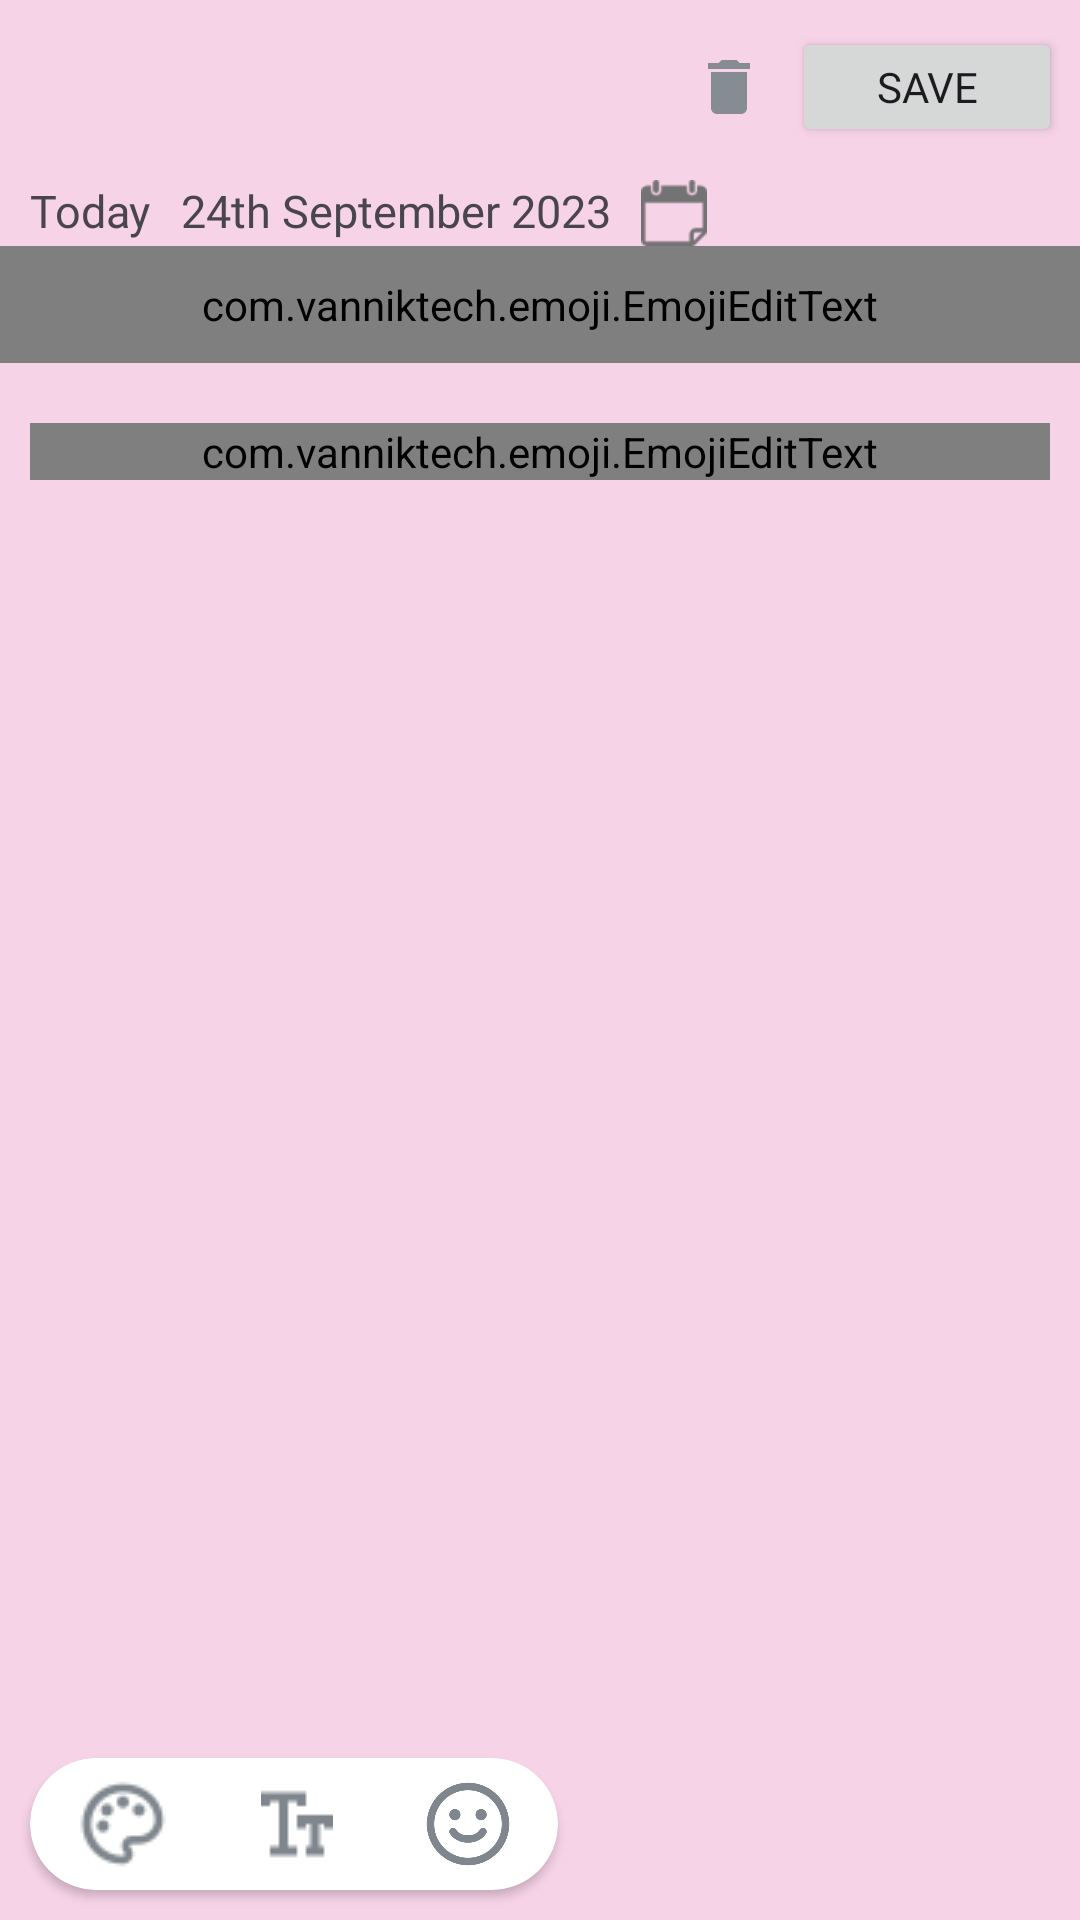

Layout XML and referenced resources for this Android screen:
<!-- AndroidManifest.xml: application theme Theme.SUperJournalApp -->
<!-- res/layout/activity_reflective_journal.xml -->
<?xml version="1.0" encoding="utf-8"?>
<LinearLayout xmlns:android="http://schemas.android.com/apk/res/android"
    android:layout_width="match_parent"
    android:layout_height="match_parent"
    xmlns:app="http://schemas.android.com/apk/res-auto"
    android:orientation="vertical"
    android:id="@+id/reflective_journal_root"
    android:background="#F7D3E8">

    <LinearLayout
        android:layout_width="match_parent"
        android:layout_height="wrap_content"
        android:paddingTop="8dp"
        android:paddingRight="5dp">

        <ImageView
            android:id="@+id/close_journal_reflective"
            android:layout_width="wrap_content"
            android:layout_height="wrap_content"
            android:src="@drawable/icons8_multiply_24"
            android:layout_margin="5dp"/>

        <Space
            android:layout_width="0dp"
            android:layout_height="0dp"
            android:layout_weight="1" />

        <ImageButton
            android:id="@+id/reflective_delete_icon"
            android:layout_width="30dp"
            android:layout_height="40dp"
            android:layout_gravity="center"
            android:layout_marginHorizontal="5dp"
            android:src="@drawable/delete_icon_24"
            android:background="#F7D3E8"
            />

        <Button
            android:id="@+id/save_journal_reflective"
            android:layout_width="90dp"
            android:layout_height="40dp"
            android:text="Save"
            android:gravity="center"
            android:fontFamily="@font/balsamiqsans_regular"
            android:layout_margin="1dp"
            android:textSize="14sp"/>

    </LinearLayout>

    <LinearLayout
        android:layout_width="wrap_content"
        android:layout_height="wrap_content"
        android:layout_marginTop="10dp"
        android:orientation="horizontal">

        <TextView
            android:id="@+id/journal_date_state_reflective"
            android:layout_width="wrap_content"
            android:layout_height="wrap_content"
            android:textSize="15sp"
            android:layout_marginLeft="10dp"
            android:fontFamily="@font/balsamiqsans_regular"
            android:text="Today" />

        <TextView
            android:id="@+id/selected_journal_date_reflective"
            android:layout_width="wrap_content"
            android:layout_height="wrap_content"
            android:layout_marginLeft="10dp"
            android:text="24th September 2023"
            android:fontFamily="@font/balsamiqsans_regular"
            android:textSize="15sp" />

        <ImageView
            android:id="@+id/journal_calender_icon_reflective"
            android:layout_width="22dp"
            android:layout_height="22dp"
            android:layout_marginLeft="10dp"
            android:src="@drawable/calender_view_icon" />

    </LinearLayout>

    
    <com.vanniktech.emoji.EmojiEditText
        android:id="@+id/journal_title_reflective"
        android:layout_width="match_parent"
        android:layout_height="wrap_content"
        android:layout_marginBottom="10dp"
        android:padding="10dp"
        android:textSize="@dimen/text_size_medium"
        android:hint="Title"
        android:inputType="text" />

    
    <ScrollView
        android:layout_width="match_parent"
        android:layout_height="wrap_content"
        android:layout_weight="1">

        <LinearLayout
            android:layout_width="match_parent"
            android:layout_height="wrap_content"
            android:orientation="vertical"
            android:padding="10dp">

            
            <com.vanniktech.emoji.EmojiEditText
                android:id="@+id/journal_content_reflective"
                android:layout_width="match_parent"
                android:layout_height="wrap_content"
                android:layout_marginBottom="16dp"
                android:textSize="@dimen/text_size_medium"
                android:hint="Journal Content"
                android:background="@android:color/transparent"
                android:inputType="textMultiLine" />

        </LinearLayout>

    </ScrollView>

    <androidx.cardview.widget.CardView
        android:layout_width="wrap_content"
        android:layout_height="wrap_content"
        app:cardCornerRadius="30dp"
        android:layout_marginHorizontal="10dp"
        android:layout_marginTop="5dp"
        android:layout_marginBottom="10dp"
        >

        <LinearLayout
            android:layout_width="wrap_content"
            android:layout_height="wrap_content"
            android:gravity="center_vertical"
            android:paddingVertical="6dp"
            >

            <ImageButton
                android:id="@+id/reflective_color_palette"
                android:layout_width="wrap_content"
                android:layout_height="wrap_content"
                android:layout_marginHorizontal="15dp"
                android:background="@drawable/color_palette"
                />

            <ImageButton
                android:id="@+id/reflective_text_style_icon"
                android:layout_width="wrap_content"
                android:layout_height="wrap_content"
                android:layout_marginHorizontal="15dp"
                android:background="@drawable/text_style_icon"
                />

            <ImageButton
                android:id="@+id/reflective_emoji_icon"
                android:layout_width="30dp"
                android:layout_height="30dp"
                android:layout_marginHorizontal="15dp"
                android:background="@drawable/emoji_icon"
                />









        </LinearLayout>

    </androidx.cardview.widget.CardView>

</LinearLayout>
<!-- resources referenced by this layout -->
<resources>
  <dimen name="text_size_medium">18sp</dimen>
  <!-- drawable calender_view_icon: png bitmap (drawable, 2148 bytes) -->
  <!-- drawable color_palette: png bitmap (drawable, 1440 bytes) -->
  <!-- drawable delete_icon_24 (drawable) -->
  <vector android:height="24dp" android:tint="#858C93"
      android:viewportHeight="24" android:viewportWidth="24"
      android:width="24dp" xmlns:android="http://schemas.android.com/apk/res/android">
      <path android:fillColor="@android:color/white" android:pathData="M6,19c0,1.1 0.9,2 2,2h8c1.1,0 2,-0.9 2,-2V7H6v12zM19,4h-3.5l-1,-1h-5l-1,1H5v2h14V4z"/>
  </vector>
  <!-- drawable emoji_icon: png bitmap (drawable, 14546 bytes) -->
  <!-- drawable sticker_icon: png bitmap (drawable, 10346 bytes) -->
  <!-- drawable text_style_icon: png bitmap (drawable, 389 bytes) -->
  <style name="Theme.SUperJournalApp" parent="Base.Theme.SUperJournalApp" />
  <style name="Base.Theme.SUperJournalApp" parent="Theme.Material3.DayNight.NoActionBar">
          
          
      </style>
</resources>
